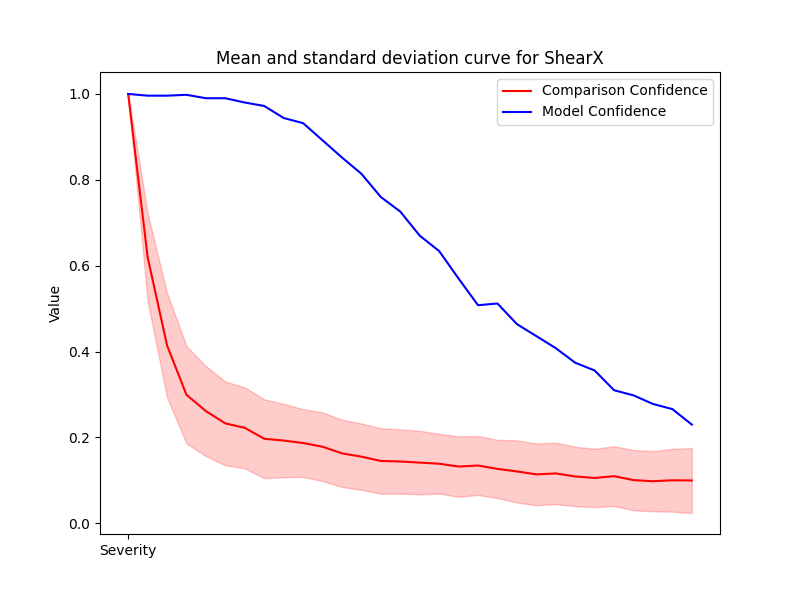

The data file committed next to this chart (first rows):
Severity, Mean, Std, Accuracy
1, 0.9998, 0.002376, 1.0
2, 0.62, 0.102, 0.996
3, 0.4144, 0.1218, 0.996
4, 0.2993, 0.1133, 0.998
5, 0.2613, 0.1048, 0.99
6, 0.2327, 0.09747, 0.99
7, 0.2223, 0.09446, 0.98
8, 0.197, 0.0919, 0.972
9, 0.1927, 0.08538, 0.944
10, 0.187, 0.07887, 0.932
11, 0.1784, 0.08009, 0.892
12, 0.1629, 0.07836, 0.852
13, 0.1553, 0.07728, 0.814
14, 0.1453, 0.07626, 0.76
15, 0.144, 0.0749, 0.726
16, 0.1415, 0.07393, 0.67
17, 0.1388, 0.06954, 0.634
18, 0.1323, 0.07054, 0.57
19, 0.1346, 0.06858, 0.508
20, 0.1268, 0.06783, 0.512
21, 0.1209, 0.07237, 0.464
22, 0.114, 0.07186, 0.436
23, 0.1162, 0.07163, 0.408
24, 0.1091, 0.06926, 0.374
25, 0.1057, 0.06793, 0.356
26, 0.1099, 0.06964, 0.31
27, 0.1006, 0.07018, 0.298
28, 0.09811, 0.06993, 0.278
29, 0.1002, 0.07318, 0.266
30, 0.09984, 0.07578, 0.23
